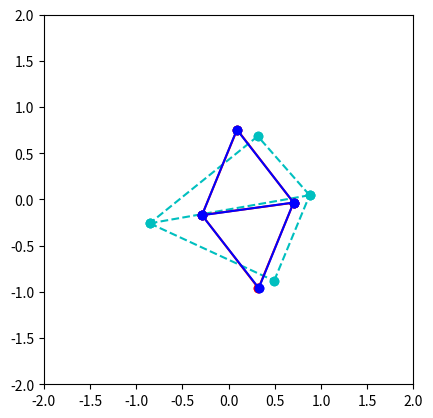

Write the Python code that produced this figure.
import numpy as np
from scipy.optimize import minimize

def fspring(p, ln, k, l0):
    '''
    FSPRING energy and forces on vertexes of the spring.
       The potential energy is defined as
 
                        E = k/2 * l0 * (l/l0 - 1)^2

       The above potential energy yield the following forces

                 k
          fi = ------ * (l - l0) * ( xj-xi,  yj-yi ),     fj =  -fi,
                l*l0

       where j = i+1. l and l0 are the actual and rest length of the spring. k
       is the spring constant per unit length.

[redacted]
    '''
    
    i, j= ln[:,0], ln[:,1]
    eji = p[j,:] - p[i,:]

    l0 = l0.reshape(-1,1) if isinstance(l0,np.ndarray) else l0
    k  =  k.reshape(-1,1) if isinstance( k,np.ndarray) else k

    l = np.hypot(eji[:,0], eji[:,1]).reshape(-1,1)

    E = 1/2*k/l0*(l-l0)**2

    fji = k/l0 * (l-l0) * eji/l
    
    f = np.zeros_like(p,dtype=float)

    for k in range(len(ln)):
        f[i[k]] +=  fji[k]
        f[j[k]] += -fji[k]
    
    return E, f

# -----------------------------------------------------------------------------

def fspring2(p, ni, nj, ri, rj, k, l0):
    f = np.zeros_like(p,dtype=float)
    E = 0

    if len(nj)==0:
        return E, f
    
    pi = p[ni[:,0]]*(1-ri) + p[ni[:,1]]*ri
    pj = p[nj[:,0]]*(1-rj) + p[nj[:,1]]*rj

    eji = pj - pi
    l = np.hypot(eji[:,0], eji[:,1]).reshape(-1,1)

    E = 1/2*k/l0*(l-l0)**2
    fji = k/l0 * (l-l0) * eji/l

    f = np.zeros_like(p,dtype=float)
    
    for k in range(len(l0)):
        f[ni[k,0]] +=  fji[k]*(1-ri[k])
        f[ni[k,1]] +=  fji[k]*ri[k]
    
        f[nj[k,0]] += -fji[k]*(1-rj[k])
        f[nj[k,1]] += -fji[k]*rj[k]
        
    return E, f

# -----------------------------------------------------------------------------

def fun(x, ln, k, l0):

    p = x.reshape(-1,2)
    E, f = fspring(p, ln, k, l0)
    f = -f.flatten()
    
    return np.sum(E), f

# -----------------------------------------------------------------------------
if __name__=='__main__':
    import matplotlib.pyplot as plt
    # np.random.seed(0)
    k, l0 = 1, 1
    p0 = 2*np.random.rand(4,2)-1
    ln = np.array([[0,1],[1,2],[2,3], [3,0], [3,1]])
    plt.plot(p0[ln.T,0], p0[ln.T,1], 'o--c')

    # -------- minimize -------------------------------------------------------
    x0 = p0.flatten()
    res = minimize(fun, x0, args=(ln, k, l0), jac=True, method='SLSQP')
    p1 = res.x.reshape(-1,2)
    plt.plot(p1[ln.T,0], p1[ln.T,1], 'o-r')
    plt.axis('scaled')
    plt.axis([-2,2,-2,2])
    
    # -------- p = p + f*dt ---------------------------------------------------
    dt = 1e-2
    p2 = p0.copy()
    x = np.r_[p2[ln.T,0], np.nan*np.ones((1,5))].T.flatten()
    y = np.r_[p2[ln.T,1], np.nan*np.ones((1,5))].T.flatten()
    l, = plt.plot(x, y, 'o-b')
    E, f = fspring(p2, ln, k, l0)
    while np.sum(E)>1e-6:
        p2 = p2 + f*dt
        x = np.r_[p2[ln.T,0], np.nan*np.ones((1,5))].T.flatten()
        y = np.r_[p2[ln.T,1], np.nan*np.ones((1,5))].T.flatten()
        l.set_data(x, y)
        plt.pause(1e-3)
        E, f = fspring(p2, ln, k, l0)
